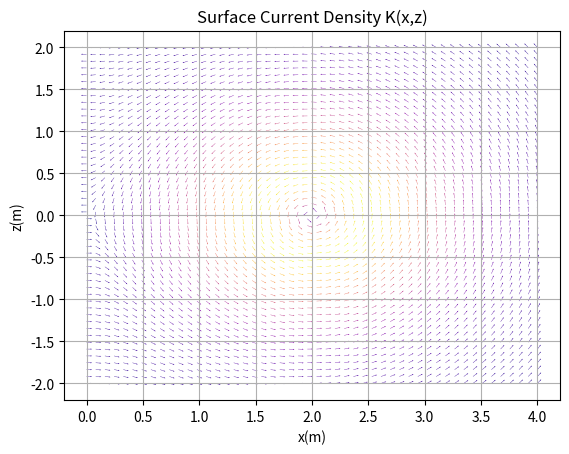
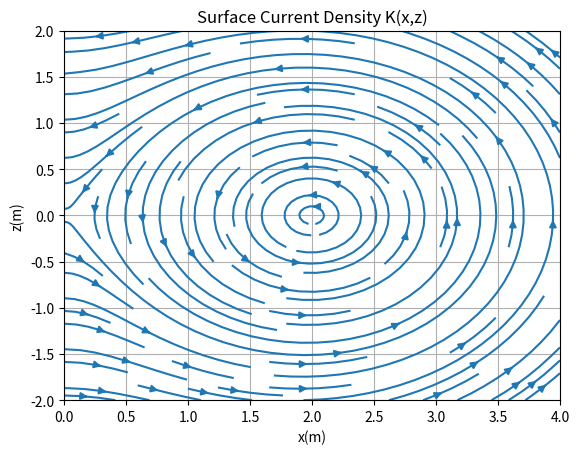
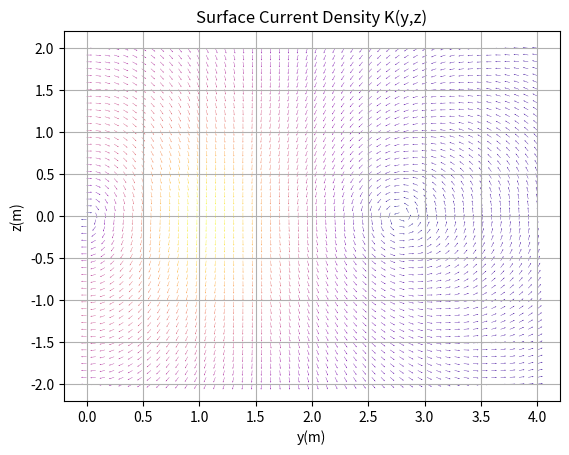
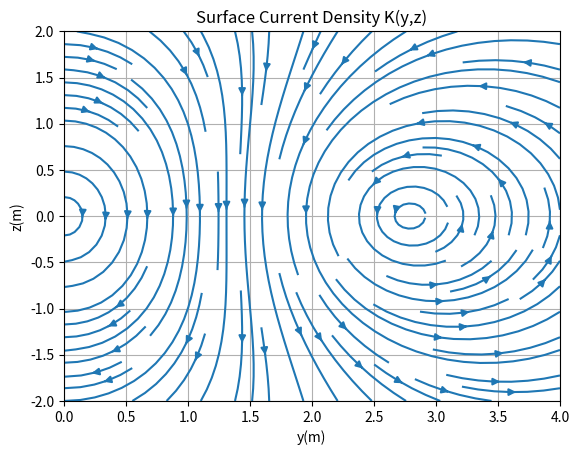

Python code for these plots, in order:
import matplotlib.pyplot as plt
import numpy as np

a = 0.1
I = 1
d = 2
h = 1
M = I*np.pi*a**2

def canvas1():
    fig, ax = plt.subplots()
    ax.set_title('Surface Current Density Κ(x,z)')
    ax.set_xlabel('x(m)')
    ax.set_ylabel('z(m)')
    ax.grid()
    return ax

def canvas2():
    fig, ax = plt.subplots()
    ax.set_title('Surface Current Density Κ(y,z)')
    ax.set_xlabel('y(m)')
    ax.set_ylabel('z(m)')
    ax.grid()
    return ax

def Kx(x, z):
    f1 = 1/(np.sqrt((x-d)**2 + h**2 + z**2))
    f2 = 1/(np.sqrt((x+d)**2 + h**2 + z**2))
    return M/(4*np.pi) * 6*h*z*((-1)*(f1**5 + f2**5))

def Kz_1(x, z):
    f1 = 1/(np.sqrt((x-d)**2 + h**2 + z**2))
    f2 = 1/(np.sqrt((x+d)**2 + h**2 + z**2))
    return M/(4*np.pi) * 6*h*((x-d)*f1**5 + (x+d)*f2**5)

def Ky(y, z):
    f1 = 1/(np.sqrt(d**2 + (y-h)**2 + z**2))
    f2 = 1/(np.sqrt(d**2 + (y+h)**2 + z**2))
    return M/(4*np.pi) * 6*z*((-1)*((y-h)*f1**5 - (y+h)*f2**5))

def Kz_2(y, z):
    f1 = (np.sqrt(d**2 + (y-h)**2 + z**2))
    f2 = (np.sqrt(d**2 + (y+h)**2 + z**2))
    return M/(4*np.pi) * 2*((3*(y-h)**2-f1**2)/f1**5 - (3*(y+h)**2-f2**2)/f2**5)

Kx = np.vectorize(Kx)
Kz_2 = np.vectorize(Kz_2)
Ky = np.vectorize(Ky)
Kz_1 = np.vectorize(Kz_1)

x = np.linspace(0, 4, 50)
y = np.linspace(0, 4, 50)
z = np.linspace(-2, 2, 50)

# y = 0
X, Z = np.meshgrid(x, z)
Kx = Kx(X, Z)
Kz = Kz_1(X, Z)
ax = canvas1()
ax.quiver(X, Z, Kx/(2*((Kx**2 + Kz**2)**0.5)), Kz/(2*((Kx**2 + Kz**2)**0.5)),
          (Kx**2 + Kz**2)**0.5, cmap='plasma', units='xy', width=0.0035, 
          headwidth=3., headlength=4.)
plt.show()
ax = canvas1()
ax.streamplot(X, Z, Kx/(2*((Kx**2 + Kz**2)**0.5)), Kz/(2*((Kx**2 + Kz**2)**0.5)))
plt.show()

# x = 0
Y, Z = np.meshgrid(y, z)
Ky = Ky(Y, Z)
Kz = Kz_2(Y, Z)
ax = canvas2()
ax.quiver(Y, Z, Ky/(2*((Ky**2 + Kz**2)**0.5)), Kz/(2*((Ky**2 + Kz**2)**0.5)),
          (Ky**2 + Kz**2)**0.5, cmap='plasma', units='xy', width=0.0035,
          headwidth=3., headlength=4.)
plt.show()
ax = canvas2()
ax.streamplot(Y, Z, Ky/(2*((Ky**2 + Kz**2)**0.5)), Kz/(2*((Ky**2 + Kz**2)**0.5)))
plt.show()